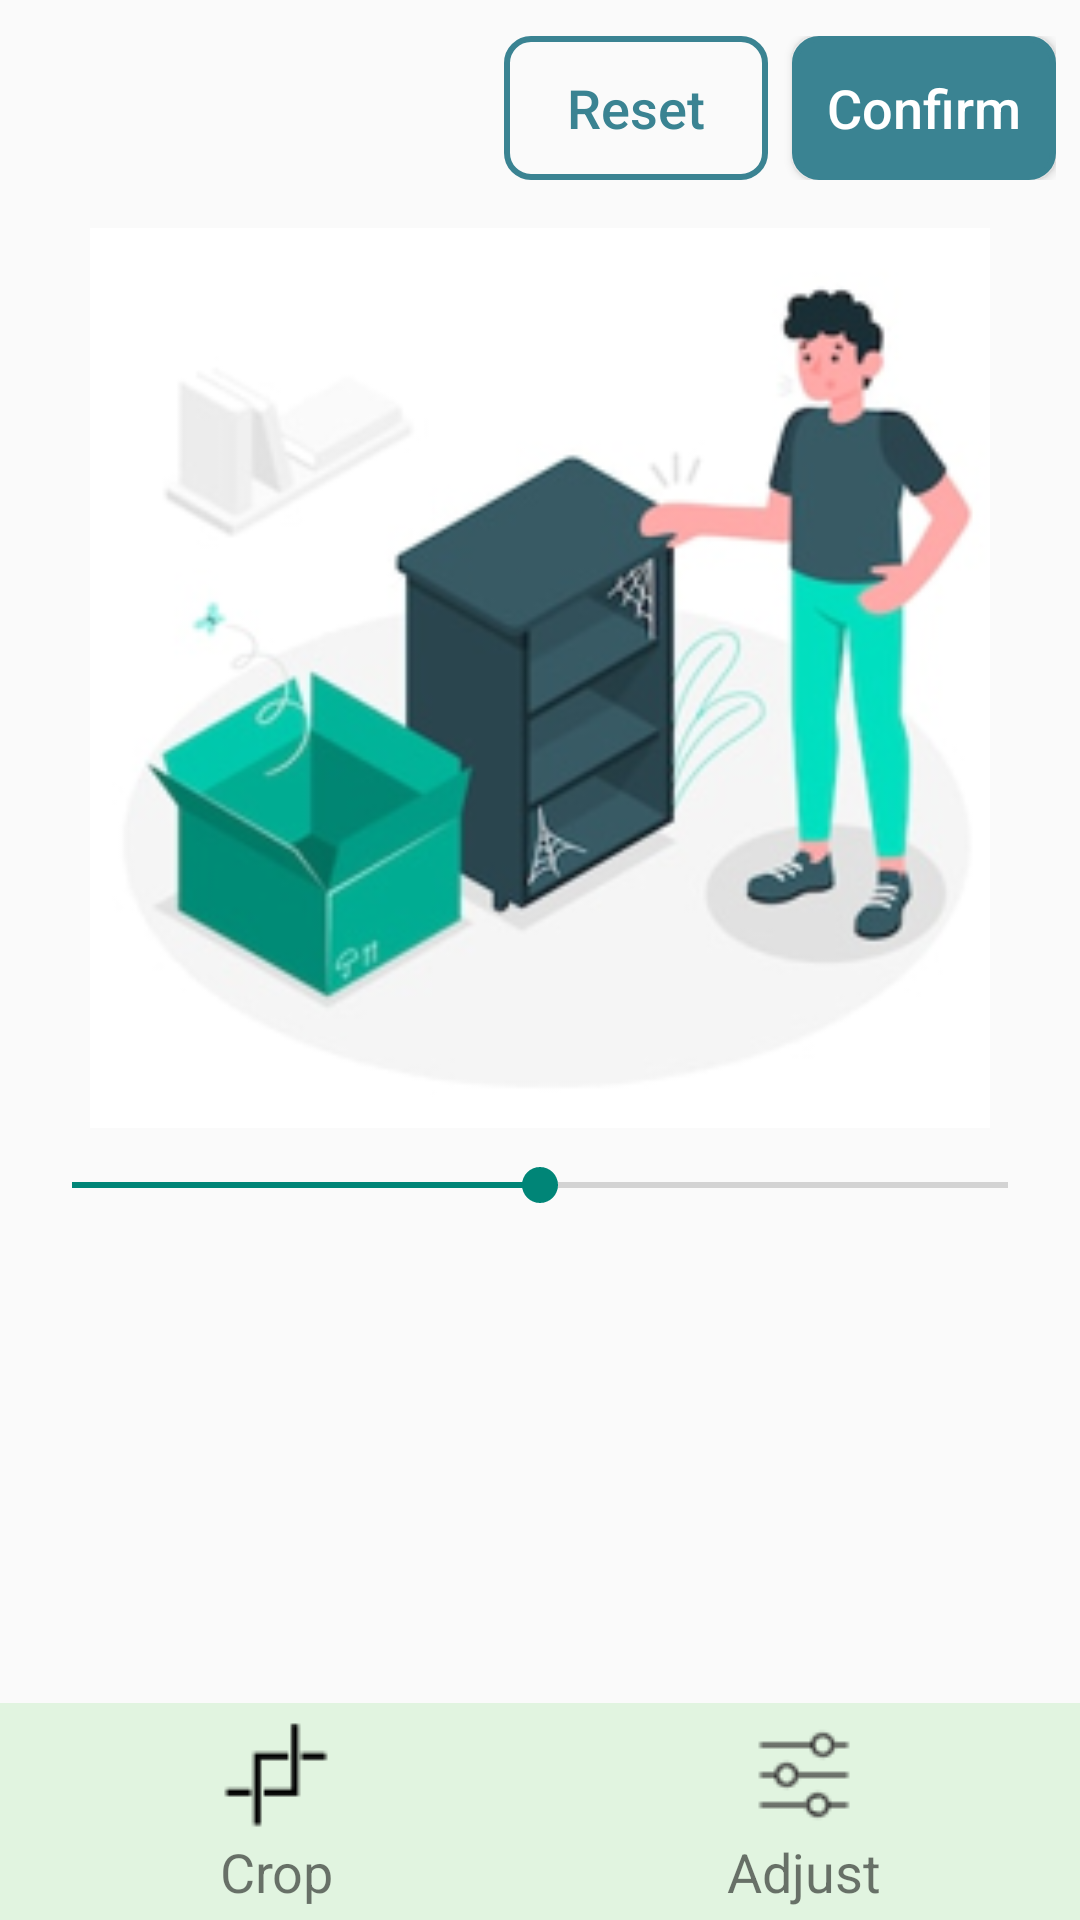

Reconstruct the res/layout file that produces this screen, plus the resources it refers to.
<!-- AndroidManifest.xml: application theme Theme.AppCompat.Light.NoActionBar -->
<!-- res/layout/activity_image_photoshop.xml -->
<?xml version="1.0" encoding="utf-8"?>
<RelativeLayout xmlns:android="http://schemas.android.com/apk/res/android"
    xmlns:tools="http://schemas.android.com/tools"
    android:layout_width="match_parent"
    android:layout_height="match_parent"
    xmlns:app="http://schemas.android.com/apk/res-auto"
    tools:context=".manipulation.activities.ImageActivity"
    android:id="@+id/view_root">

    <RelativeLayout
        android:id="@+id/layout_header"
        android:layout_width="match_parent"
        android:layout_height="wrap_content"
        android:layout_alignParentTop="true"
        android:padding="8dp"
        android:layout_marginTop="4dp">

        <ImageView
            android:id="@+id/image_view_backward"
            android:layout_width="wrap_content"
            android:layout_height="wrap_content"
            android:src="@drawable/icon_backward_arrow"
            android:layout_marginRight="8dp"
            android:layout_alignParentLeft="true"/>

        <HorizontalScrollView
            android:id="@+id/layout_tags"
            android:layout_width="match_parent"
            android:layout_height="wrap_content"
            android:layout_toRightOf="@id/image_view_backward"
            >

            <LinearLayout
                android:layout_width="wrap_content"
                android:layout_height="wrap_content"
                android:orientation="horizontal"
                android:layout_gravity="end"
                >

                <Button
                    android:id="@+id/btn_reset"
                    android:layout_width="wrap_content"
                    android:layout_height="wrap_content"
                    android:text="Reset"
                    android:textAllCaps="false"
                    android:textColor="@color/confirmation"
                    android:textSize="18sp"
                    android:background="@drawable/border_reset"
                    android:layout_marginRight="8dp"/>

                <Button
                    android:id="@+id/btn_confirm"
                    android:layout_width="wrap_content"
                    android:layout_height="wrap_content"
                    android:text="Confirm"
                    android:textAllCaps="false"
                    android:textColor="@color/white"
                    android:textSize="18sp"
                    android:background="@drawable/button_border_confirm"/>
            </LinearLayout>
        </HorizontalScrollView>

    </RelativeLayout>

    <ScrollView
        android:layout_width="match_parent"
        android:layout_height="wrap_content"
        android:layout_below="@id/layout_header"
        android:layout_marginBottom="70dp">
        <LinearLayout
            android:layout_width="match_parent"
            android:layout_height="wrap_content"
            android:padding="8dp"
            android:orientation="vertical">


            <LinearLayout
                android:id="@+id/layout_image_description"
                android:layout_width="match_parent"
                android:layout_height="match_parent"
                android:orientation="vertical"
                android:layout_below="@+id/layout_datetime_size">

                <ImageView
                    android:id="@+id/image_view_image"
                    android:layout_width="match_parent"
                    android:layout_height="300dp"
                    android:layout_gravity="center"
                    android:layout_marginBottom="10dp"
                    android:src="@drawable/background" />


                <SeekBar
                    android:id="@+id/seekBarBrightness"
                    android:layout_width="match_parent"
                    android:layout_height="wrap_content"
                    android:max="100"
                    android:progress="50" />
            </LinearLayout>
        </LinearLayout>
    </ScrollView>

    <LinearLayout
        android:id="@+id/layout_bottom"
        android:layout_width="match_parent"
        android:layout_height="wrap_content"
        android:layout_alignParentBottom="true"
        android:background="#E1F4E0"
        android:orientation="horizontal"
        android:padding="4dp">

        <TextView
            android:id="@+id/text_view_describe"
            android:layout_width="0dp"
            android:layout_height="wrap_content"
            android:drawableTop="@drawable/crop_icon"
            android:text="Crop"
            android:textSize="18sp"
            android:gravity="center"
            android:layout_weight="0.25"/>

        <TextView
            android:id="@+id/text_view_delete_in_file"
            android:layout_width="0dp"
            android:layout_height="wrap_content"
            android:drawableTop="@drawable/adjust_icon"
            android:text="Adjust"
            android:textSize="18sp"
            android:gravity="center"
            android:layout_weight="0.25"/>

        <TextView
            android:visibility="gone"
            android:id="@+id/text_view_delete_in_album"
            android:layout_width="0dp"
            android:layout_height="wrap_content"
            android:drawableTop="@drawable/icon_cut_image"
            android:text="Delete"
            android:textSize="18sp"
            android:gravity="center"
            android:layout_weight="0.25"/>

    </LinearLayout>
</RelativeLayout>
<!-- resources referenced by this layout -->
<resources>
  <color name="confirmation">#3A8392</color>
  <color name="white">#FFFFFF</color>
  <!-- drawable adjust_icon: png bitmap (drawable, 978 bytes) -->
  <!-- drawable background: png bitmap (drawable, 58371 bytes) -->
  <!-- drawable border_reset (drawable) -->
  <?xml version="1.0" encoding="utf-8"?>
  <shape xmlns:android="http://schemas.android.com/apk/res/android"
      android:shape="rectangle">
      <corners android:radius="8dp" />
      <stroke android:width="2dp" android:color="@color/confirmation" />
      <solid android:color="@android:color/transparent"/>
  </shape>
  <!-- drawable button_border_confirm (drawable) -->
  <?xml version="1.0" encoding="utf-8"?>
  <shape xmlns:android="http://schemas.android.com/apk/res/android"
      android:shape="rectangle">
      <corners android:radius="8dp" />
      <stroke android:width="2dp" android:color="#3A8392" />
      <solid android:color="@color/confirmation"/>
  </shape>
  <!-- drawable crop_icon: png bitmap (drawable, 329 bytes) -->
  <!-- drawable icon_cut_image (drawable) -->
  <vector android:height="36dp"
      android:tint="#000000" android:viewportHeight="24"
      android:viewportWidth="24" android:width="36dp" xmlns:android="http://schemas.android.com/apk/res/android">
      <path android:fillColor="@android:color/white" android:pathData="M9.64,7.64c0.23,-0.5 0.36,-1.05 0.36,-1.64 0,-2.21 -1.79,-4 -4,-4S2,3.79 2,6s1.79,4 4,4c0.59,0 1.14,-0.13 1.64,-0.36L10,12l-2.36,2.36C7.14,14.13 6.59,14 6,14c-2.21,0 -4,1.79 -4,4s1.79,4 4,4 4,-1.79 4,-4c0,-0.59 -0.13,-1.14 -0.36,-1.64L12,14l7,7h3v-1L9.64,7.64zM6,8c-1.1,0 -2,-0.89 -2,-2s0.9,-2 2,-2 2,0.89 2,2 -0.9,2 -2,2zM6,20c-1.1,0 -2,-0.89 -2,-2s0.9,-2 2,-2 2,0.89 2,2 -0.9,2 -2,2zM12,12.5c-0.28,0 -0.5,-0.22 -0.5,-0.5s0.22,-0.5 0.5,-0.5 0.5,0.22 0.5,0.5 -0.22,0.5 -0.5,0.5zM19,3l-6,6 2,2 7,-7L22,3z"/>
  </vector>
</resources>
